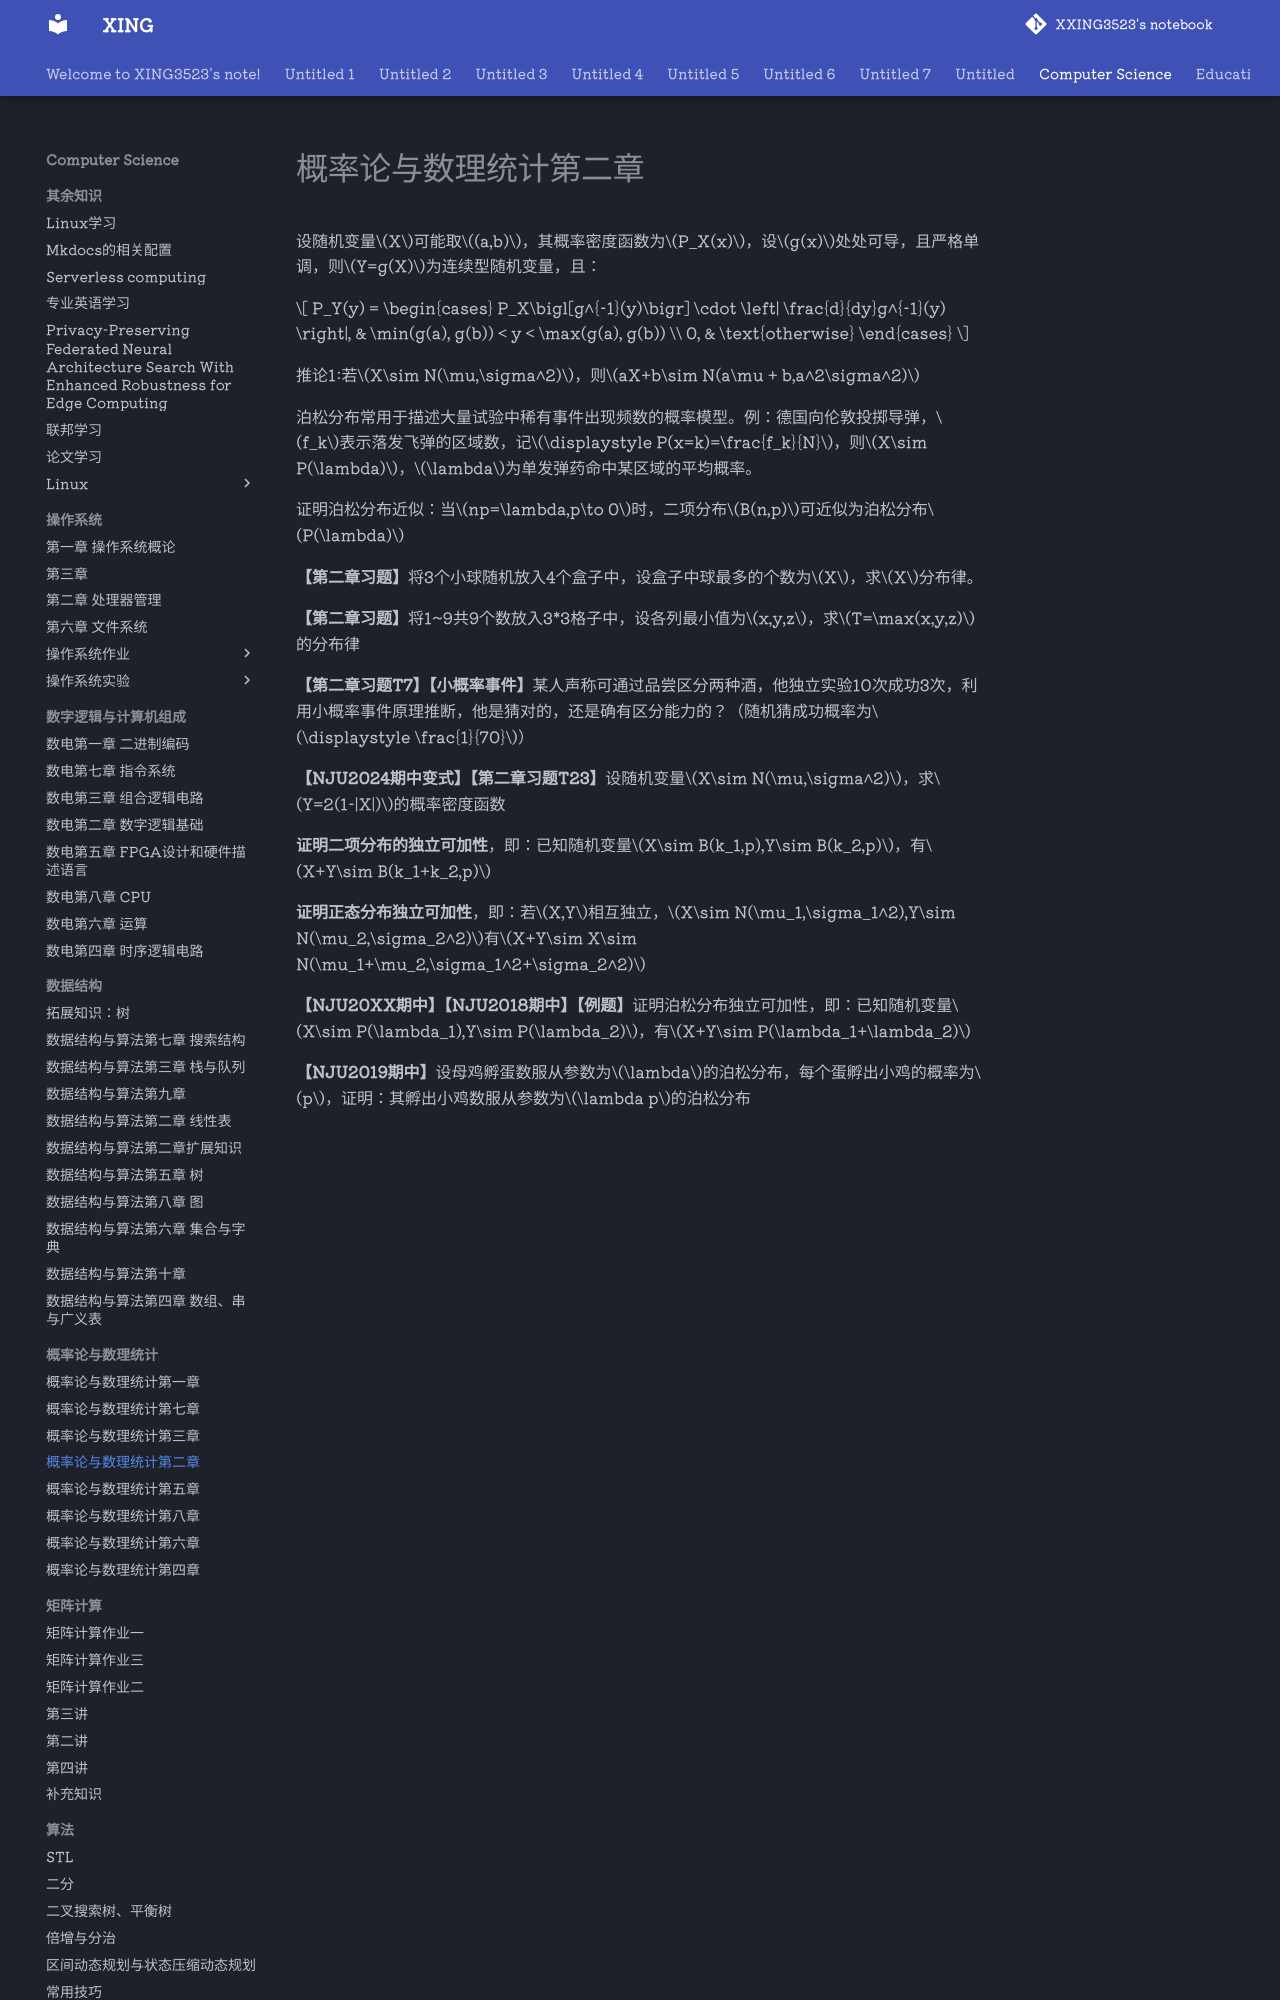

repository: XXING3523/notebook · page: Computer Science/概率论与数理统计/概率论与数理统计第二章.html · generator: mkdocs

设随机变量$X$可能取$(a,b)$，其概率密度函数为$P_X(x)$，设$g(x)$处处可导，且严格单调，则$Y=g(X)$为连续型随机变量，且：


$$
P_Y(y) =
\begin{cases}
P_X\bigl[g^{-1}(y)\bigr] \cdot \left| \frac{d}{dy}g^{-1}(y) \right|, & \min(g(a), g(b)) < y < \max(g(a), g(b)) \\
0, & \text{otherwise}
\end{cases}
$$

推论1:若$X\sim N(\mu,\sigma^2)$，则$aX+b\sim N(a\mu + b,a^2\sigma^2)$

泊松分布常用于描述大量试验中稀有事件出现频数的概率模型。例：德国向伦敦投掷导弹，$f_k$表示落发飞弹的区域数，记$\displaystyle P(x=k)=\frac{f_k}{N}$，则$X\sim P(\lambda)$，$\lambda$为单发弹药命中某区域的平均概率。

证明泊松分布近似：当$np=\lambda,p\to 0$时，二项分布$B(n,p)$可近似为泊松分布$P(\lambda)$

**【第二章习题】**将3个小球随机放入4个盒子中，设盒子中球最多的个数为$X$，求$X$分布律。

**【第二章习题】**将1~9共9个数放入3*3格子中，设各列最小值为$x,y,z$，求$T=\max(x,y,z)$的分布律

**【第二章习题T7】【小概率事件】**某人声称可通过品尝区分两种酒，他独立实验10次成功3次，利用小概率事件原理推断，他是猜对的，还是确有区分能力的？（随机猜成功概率为$\displaystyle \frac{1}{70}$）

**【NJU2024期中变式】【第二章习题T23】**设随机变量$X\sim N(\mu,\sigma^2)$，求$Y=2(1-|X|)$的概率密度函数

**证明二项分布的独立可加性**，即：已知随机变量$X\sim B(k_1,p),Y\sim B(k_2,p)$，有$X+Y\sim B(k_1+k_2,p)$
